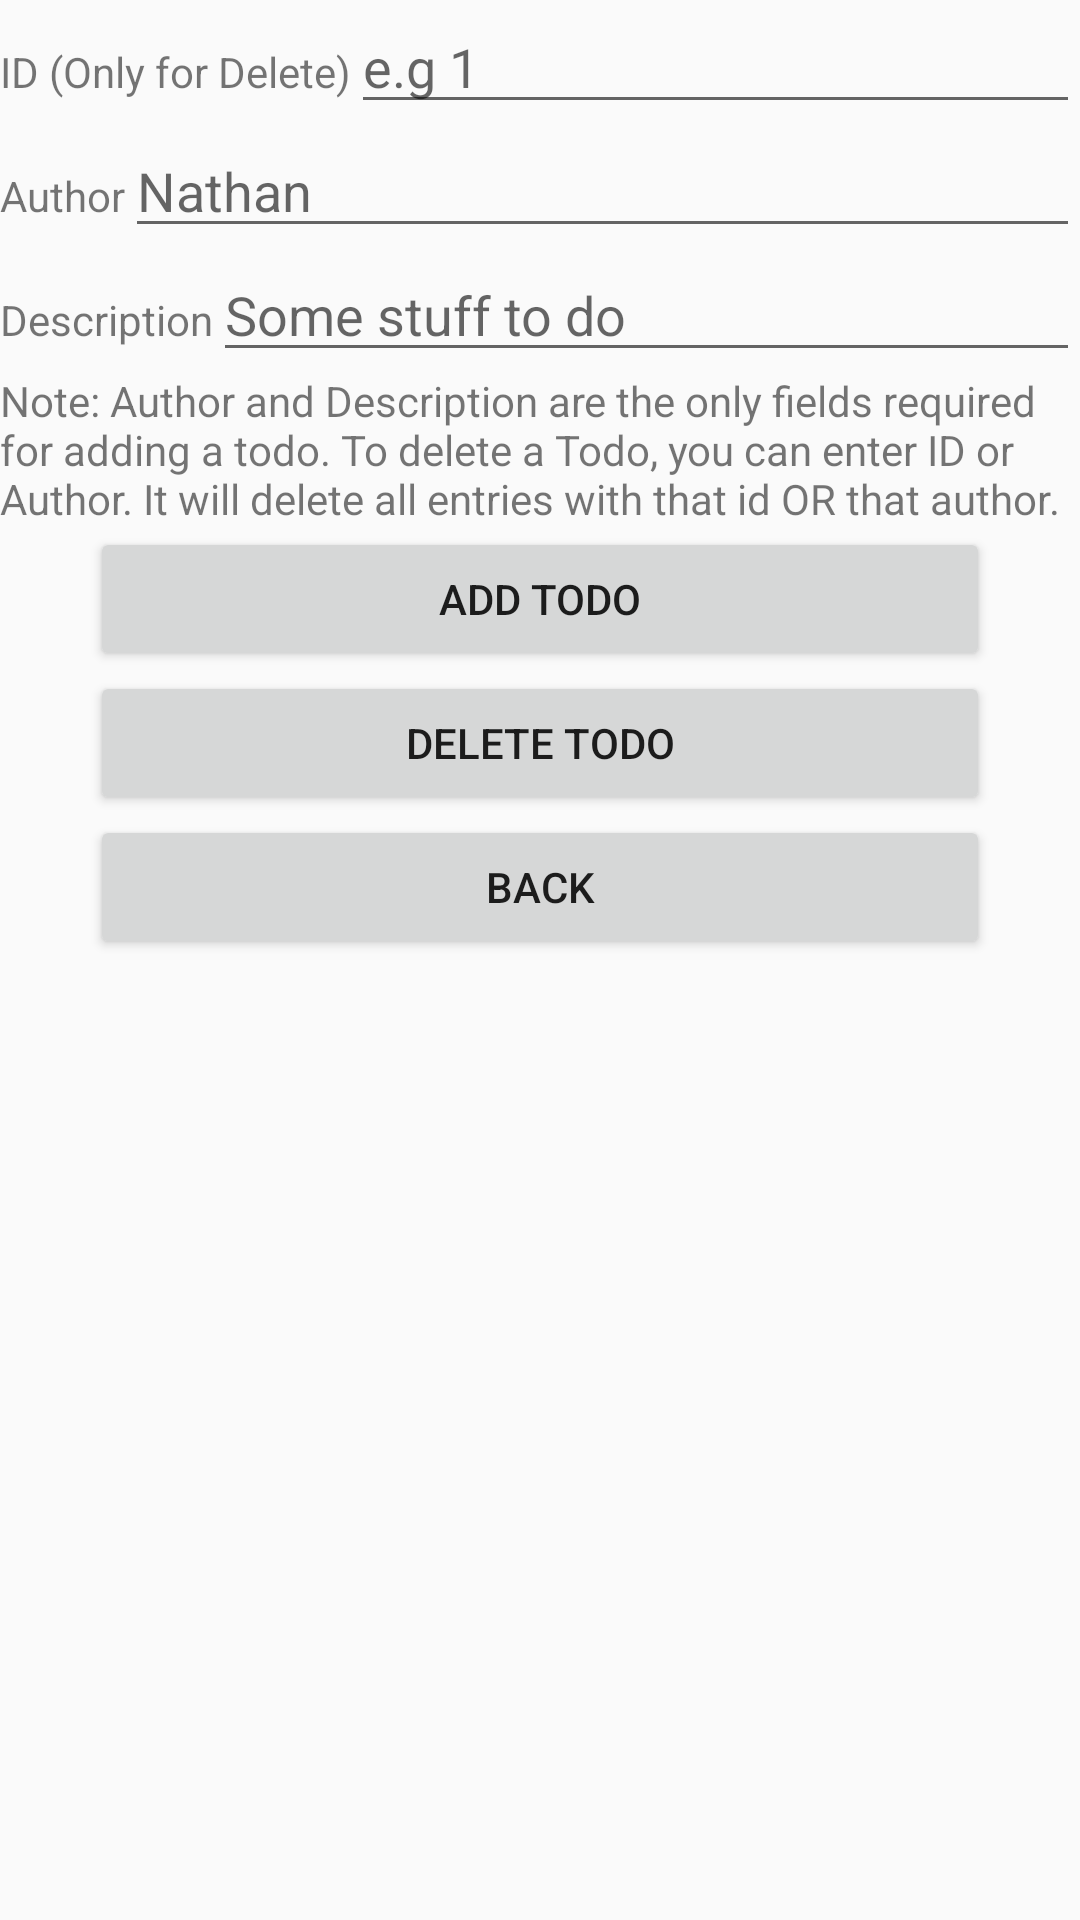

The Android layout XML behind this screen, and the referenced resources:
<!-- AndroidManifest.xml: application theme AppTheme -->
<!-- res/layout/activity_add_movie.xml -->
<?xml version="1.0" encoding="utf-8"?>
<LinearLayout xmlns:android="http://schemas.android.com/apk/res/android"
    xmlns:app="http://schemas.android.com/apk/res-auto"
    xmlns:tools="http://schemas.android.com/tools"
    android:layout_width="match_parent"
    android:layout_height="match_parent"
    android:orientation="vertical"
    tools:context=".AddMovie">

    <LinearLayout
        android:layout_width="match_parent"
        android:layout_height="wrap_content"
        android:orientation="horizontal">

        <TextView
            android:layout_width="wrap_content"
            android:layout_height="wrap_content"
            android:text="ID (Only for Delete)" />

        <EditText
            android:id="@+id/id"
            android:layout_width="match_parent"
            android:layout_height="wrap_content"
            android:hint="e.g 1"/>

    </LinearLayout>

    <LinearLayout
        android:layout_width="match_parent"
        android:layout_height="wrap_content"
        android:orientation="horizontal">

        <TextView
            android:layout_width="wrap_content"
            android:layout_height="wrap_content"
            android:text="Author" />

        <EditText
            android:id="@+id/author"
            android:layout_width="match_parent"
            android:layout_height="wrap_content"
            android:hint="Nathan"/>

    </LinearLayout>

    <LinearLayout
        android:layout_width="match_parent"
        android:layout_height="wrap_content"
        android:orientation="horizontal">

        <TextView
            android:layout_width="wrap_content"
            android:layout_height="wrap_content"
            android:text="Description" />

        <EditText
            android:id="@+id/description"
            android:layout_width="match_parent"
            android:layout_height="wrap_content"
            android:hint="Some stuff to do"/>

    </LinearLayout>

    <TextView
        android:layout_width="match_parent"
        android:layout_height="wrap_content"
        android:text="Note: Author and Description are the only fields required for adding a todo.
To delete a Todo, you can enter ID or Author. It will delete all entries with that id OR that author." />

    <Button
        android:layout_width="300dp"
        android:layout_height="wrap_content"
        android:text="Add Todo"
        android:layout_gravity="center"
        />

    <Button
        android:layout_width="300dp"
        android:layout_height="wrap_content"
        android:text="Delete Todo"
        android:layout_gravity="center"
        />

    <Button
        android:layout_width="300dp"
        android:layout_height="wrap_content"
        android:text="Back"
        android:layout_gravity="center"
        />

</LinearLayout>
<!-- resources referenced by this layout -->
<resources>
  <style name="AppTheme" parent="Theme.AppCompat.Light.DarkActionBar">
          
          <item name="colorPrimary">@color/colorPrimary</item>
          <item name="colorPrimaryDark">@color/colorPrimaryDark</item>
          <item name="colorAccent">@color/colorAccent</item>
      </style>
  <!-- not gathered from this repository: default colours our renderer supplied (Android Studio template values) -->
  <color name="colorPrimary">#FF6200EE</color>
  <color name="colorPrimaryDark">#FF3700B3</color>
  <color name="colorAccent">#FF03DAC5</color>
</resources>
